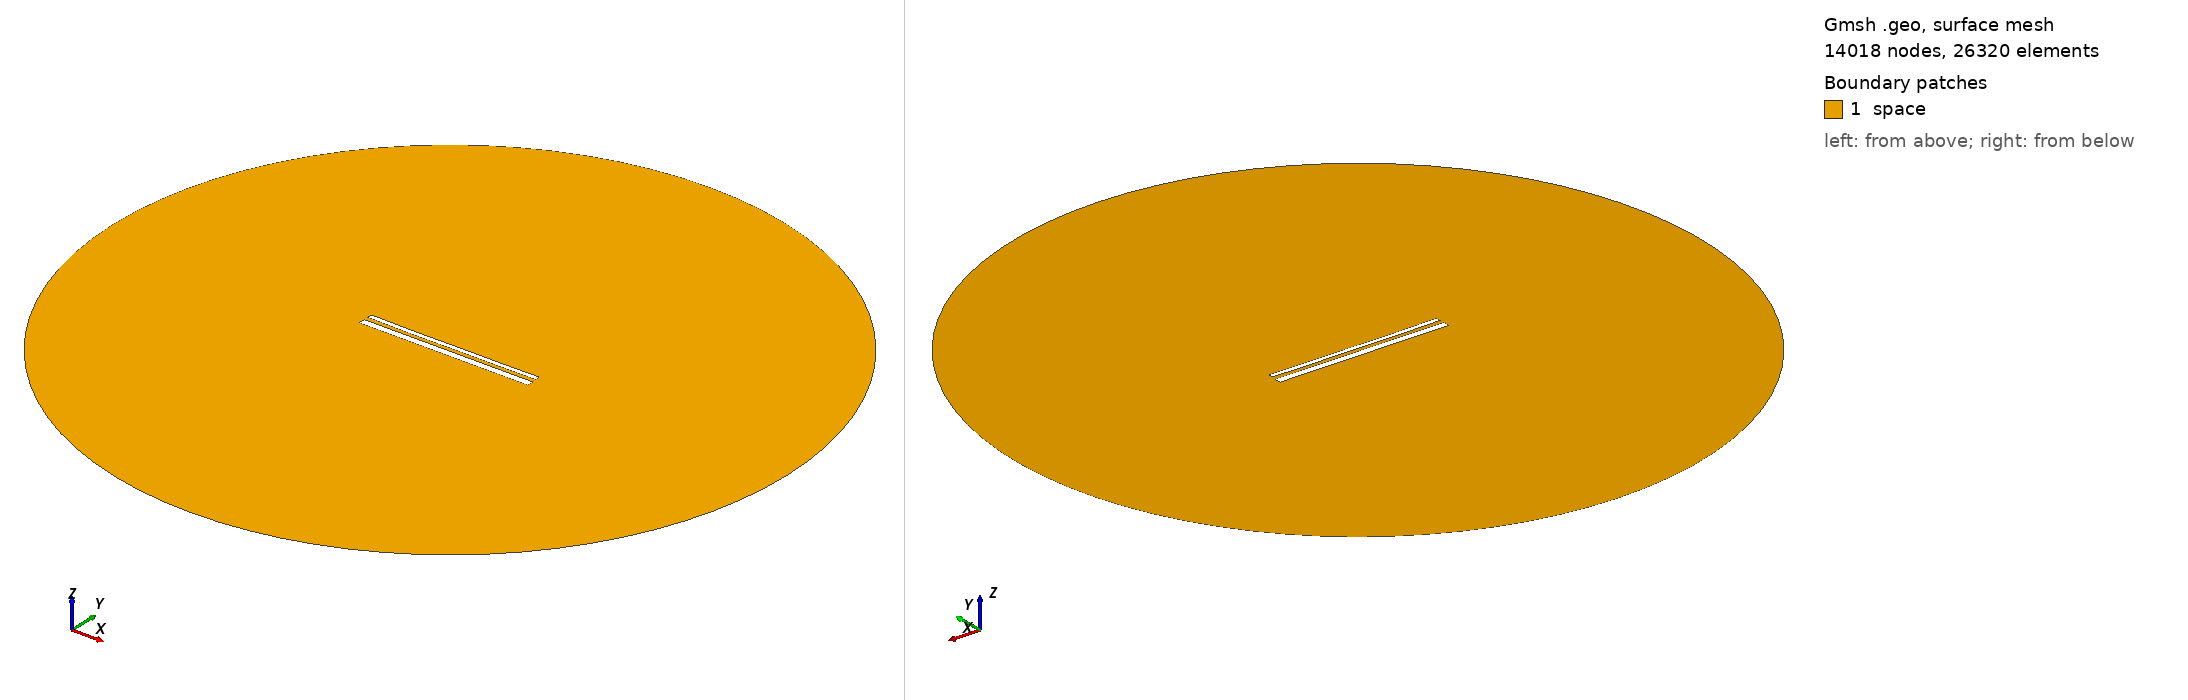

Gmsh geometry script, surface-meshed: 14018 nodes, 26320 surface elements. Boundary patches (legend numbers): 1 space. Left view from above one corner, right view from below the opposite corner. Legend entries are the model's physical surfaces. The drawing asked Gmsh for element sizes between 1% and 20% of the model's largest extent; the script's own settings can give other sizes.

=== 14382.geo (drawn) ===
//---------------------------------------
// Geometry kernel
//---------------------------------------

SetFactory("OpenCASCADE");



//---------------------------------------
// Parameters of the geometry
//---------------------------------------

// Overetch of the upper plate
overetch = 0.5;

// Distance between the plates
distance = 2.25;

// Discretization over the x axis (for the deformation)
nx = 50; 

// Length of the plate
L = 100 - overetch; 

// Number of modes
n = 4; 

// 1st mode coefficient
coeff(1) = -0.15;
beta(1) = 0.596864 * 3.1415926535 / L;

// 2nd mode coefficient
coeff(2) = -0.15;
beta(2) = 1.49418 * 3.1415926535 / L;

// 3rd mode coefficient
coeff(3) = -0.075;
beta(3) = 2.50025 * 3.1415926535 / L;

// 4th mode coefficient
coeff(4) = -0.075;
beta(4) = 3.49999 * 3.1415926535 / L;



//---------------------------------------
// Upper plate (deformed rectangle)
//---------------------------------------

// Coordiantes of the upper plate
xmin = -50;
xmax = 50 - overetch;

// Height of the upper plate
yheight = 4 - 2 * overetch;

// Indexes of the points
UpperID[] = {};
LowerID[] = {};
LeftID[] = {};
RightID[] = {};

// Point index
p = 1;

// Horizontal edges
For i In {1:nx}
    x = xmin + (i-1)*(xmax - xmin)/(nx-1);

    y_bottom = distance / 2 + overetch;
    For j In {1:n}
        C = (Cosh(beta(j)*L) + Cos(beta(j)*L)) / (Sinh(beta(j)*L) + Sin(beta(j)*L));
        y_bottom  = y_bottom + coeff(j) * (Cosh(beta(j)*(x+50)) - Cos(beta(j)*(x+50)) - C * (Sinh(beta(j)*(x+50)) - Sin(beta(j)*(x+50))));
    EndFor

    y_top = y_bottom + yheight;

    Point(p) = {x, y_top, 0, 1.0};
    UpperID[i] = p;
    p = p + 1;

    Point(p) = {x, y_bottom, 0, 1.0};
    LowerID[i] = p;
    p = p + 1;
EndFor

// Create point lists
UpperPts[] = {}; LowerPts[] = {};
For i In {1:nx}
  UpperPts[] += {UpperID[i]};
  LowerPts[] += {LowerID[i]};
EndFor

// Build splines
Spline(1) = {UpperPts[]};
Spline(2) = {LowerPts[]};
Line(3) = {LowerPts[nx-1], UpperPts[nx-1]};
Line(4) = {LowerPts[0], UpperPts[0]};

// Build the plane surface
Curve Loop(1) = {2, 3, -1, -4};
Plane Surface(1) = {1};



//---------------------------------------
// Lower plate (rectangle)
//---------------------------------------

// Vertices
Point(1001) = {-50, -1, 0, 1.0};
Point(1002) = { 50, -1, 0, 1.0};
Point(1003) = { 50,  -5, 0, 1.0};
Point(1004) = {-50,  -5, 0, 1.0};

// Edges
Line(5) = {1001, 1002};
Line(6) = {1002, 1003};
Line(7) = {1003, 1004};
Line(8) = {1004, 1001};

// Plane surface
Line Loop(2) = {5, 6, 7, 8};
Plane Surface(2) = {2}; 



//---------------------------------------
// Outer (fictious) boundary
//---------------------------------------

// Points
Point(1005) = {0, 0, 0};       // Center
Point(1006) = {200, 0, 0};     // Start point
Point(1007) = {0, 200, 0};     // 90 degrees
Point(1008) = {-200, 0, 0};    // 180 degrees
Point(1009) = {0, -200, 0};    // 270 degrees

// Circle arcs (each needs start, center, end)
Circle(9) = {1006, 1005, 1007};
Circle(10) = {1007, 1005, 1008};
Circle(11) = {1008, 1005, 1009};
Circle(12) = {1009, 1005, 1006};

// Plane surface for the entire domain
Curve Loop(3) = {9, 10, 11, 12};
Surface(3) = {3};

// Subtract the plates from the whole domain to obtain the actual domain where we want to solve the equations
BooleanDifference{ Surface{3}; Delete; }{ Surface{1}; Surface{2}; Delete; }




//---------------------------------------
// Transfinite Lines/Curves
//---------------------------------------

// Set the number of points on the boundaries
r = 7;

// Plates
Transfinite Curve {1, 2} = 50*r Using Progression 1;
Transfinite Curve {3, 4} = 2*r Using Progression 1;
Transfinite Line {5, 7} = 50*r Using Progression 1;
Transfinite Line {6, 8} = 2*r Using Progression 1;

// Outer boundary
Transfinite Line {9, 10, 11, 12} = 20 Using Progression 1;



//---------------------------------------
// Physical groups
//---------------------------------------                

// Physical curves (boundaries)
Physical Line("force_segment", 10) = {2};
Physical Line("upper_plate", 11) = {1, 3, 4};
Physical Line("lower_plate", 12) = {5, 6, 7, 8};
Physical Line("boundary", 20) = {9, 10, 11, 12};

// Physical Surfaces
Physical Surface("space", 30) = {3};



//---------------------------------------
// 6. Generate the Mesh
//---------------------------------------

// 2D mesh generation
Mesh 2;
